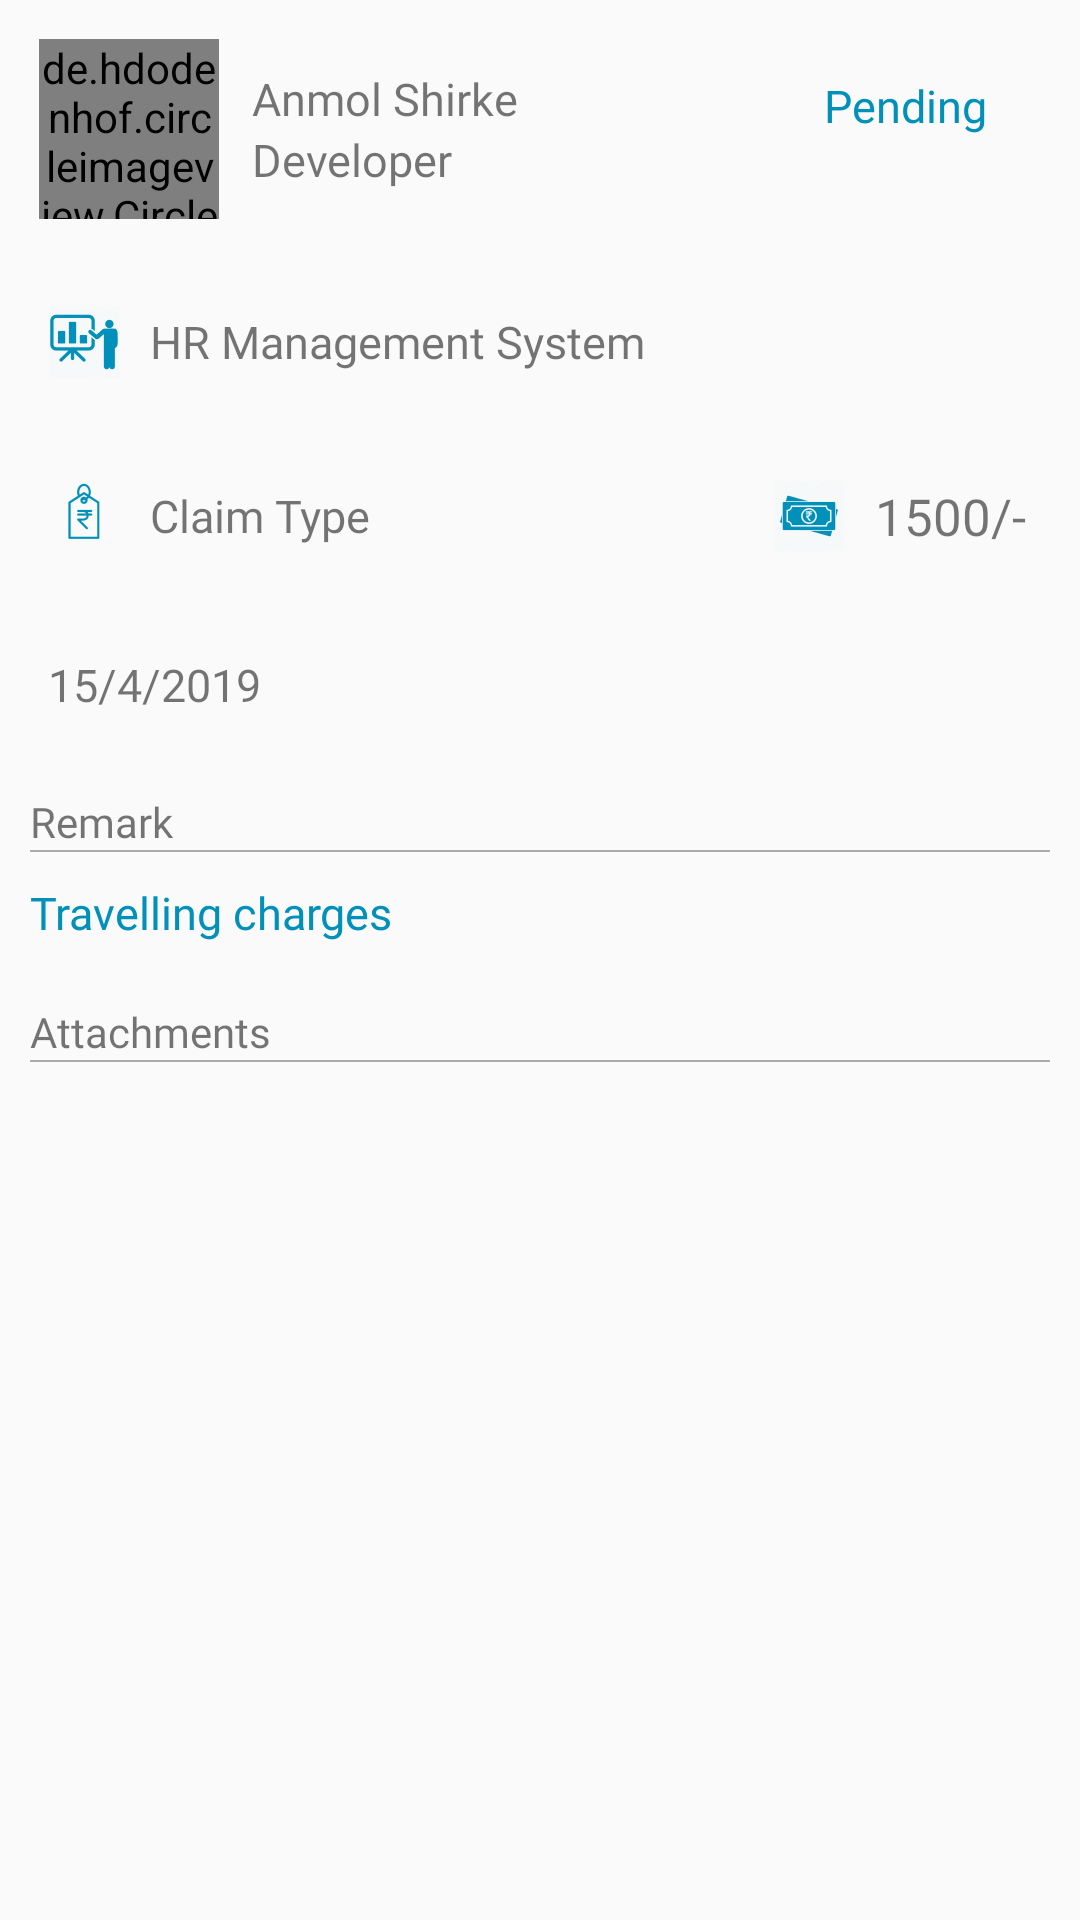

This screen was rendered from an Android layout file. Write that file and the resources it references.
<!-- AndroidManifest.xml: application theme AppTheme -->
<!-- res/layout/activity_claim_history.xml -->
<?xml version="1.0" encoding="utf-8"?>
<ScrollView xmlns:android="http://schemas.android.com/apk/res/android"
    xmlns:app="http://schemas.android.com/apk/res-auto"
    xmlns:tools="http://schemas.android.com/tools"
    android:layout_width="match_parent"
    android:layout_height="match_parent"
    android:orientation="vertical"
    tools:context=".activity.LeaveHistoryDetailActivity">

    <LinearLayout
        android:layout_width="match_parent"
        android:layout_height="wrap_content"
        android:orientation="vertical">

        <LinearLayout
            android:layout_width="match_parent"
            android:layout_height="wrap_content"
            android:layout_marginLeft="10dp"
            android:layout_marginTop="10dp"
            android:layout_marginRight="10dp"
            android:layout_marginBottom="10dp"
            android:gravity="center_vertical"
            android:orientation="horizontal">

            <de.hdodenhof.circleimageview.CircleImageView
                android:id="@+id/ivPhoto"
                android:layout_width="60dp"
                android:layout_height="60dp"
                android:layout_margin="3dp"
                android:src="@drawable/profile" />

            <LinearLayout
                android:layout_width="match_parent"
                android:layout_height="wrap_content"
                android:layout_marginLeft="3dp"
                android:layout_marginRight="3dp"
                android:layout_weight="1"
                android:orientation="vertical">

                <TextView
                    android:id="@+id/tvEmpName"
                    android:layout_width="match_parent"
                    android:layout_height="wrap_content"
                    android:fontFamily="@font/sofiapro_light"
                    android:paddingLeft="5dp"
                    android:paddingTop="5dp"
                    android:paddingRight="5dp"
                    android:text="Anmol Shirke"
                    android:textSize="15sp" />

                <TextView
                    android:id="@+id/tvEmpDesg"
                    android:layout_width="match_parent"
                    android:layout_height="wrap_content"
                    android:fontFamily="@font/sofiapro_light"
                    android:paddingLeft="5dp"
                    android:paddingRight="5dp"
                    android:paddingBottom="5dp"
                    android:text="Developer"
                    android:textSize="15sp" />

            </LinearLayout>

            <LinearLayout
                android:layout_width="match_parent"
                android:layout_height="wrap_content"
                android:layout_weight="1.5"
                android:gravity="center"
                android:orientation="vertical">

                <TextView
                    android:id="@+id/tvStatus"
                    android:layout_width="wrap_content"
                    android:layout_height="wrap_content"
                    android:fontFamily="@font/sofiapro_bold"
                    android:paddingLeft="5dp"
                    android:paddingTop="5dp"
                    android:paddingRight="5dp"
                    android:text="Pending"
                    android:textColor="@color/colorPrimaryDark"
                    android:textSize="15sp" />

                <TextView
                    android:id="@+id/tvStatusBy"
                    android:layout_width="wrap_content"
                    android:layout_height="wrap_content"
                    android:fontFamily="@font/sofiapro_bold"
                    android:gravity="center"
                    android:paddingLeft="5dp"
                    android:paddingRight="5dp"
                    android:text=""
                    android:textAlignment="center"
                    android:textColor="@color/colorPrimaryDark"
                    android:textSize="15sp" />

            </LinearLayout>

        </LinearLayout>

        <LinearLayout
            android:layout_width="match_parent"
            android:layout_height="wrap_content"
            android:layout_margin="10dp"
            android:gravity="center_vertical"
            android:orientation="horizontal"
            android:padding="3dp">

            <TextView
                android:id="@+id/tvProject"
                android:layout_width="match_parent"
                android:layout_height="wrap_content"
                android:layout_margin="3dp"
                android:layout_weight="1"
                android:drawableLeft="@drawable/ic_project_blue"
                android:drawablePadding="10dp"
                android:fontFamily="@font/sofiapro_light"
                android:gravity="center_vertical"
                android:text="HR Management System"
                android:textSize="15sp" />


        </LinearLayout>

        <LinearLayout
            android:layout_width="match_parent"
            android:layout_height="wrap_content"
            android:layout_margin="10dp"
            android:gravity="center_vertical"
            android:orientation="horizontal"
            android:padding="3dp">


            <TextView
                android:id="@+id/tvClaimType"
                android:layout_width="match_parent"
                android:layout_height="wrap_content"
                android:layout_margin="3dp"
                android:layout_weight="1"
                android:drawableLeft="@drawable/ic_claim_type_blue"
                android:drawablePadding="10dp"
                android:fontFamily="@font/sofiapro_light"
                android:gravity="center_vertical"
                android:text="Claim Type"
                android:textSize="15sp" />

            <TextView
                android:id="@+id/tvAmount"
                android:layout_width="wrap_content"
                android:layout_height="wrap_content"
                android:layout_margin="5dp"
                android:drawableLeft="@drawable/ic_amount_blue"
                android:drawablePadding="10dp"
                android:fontFamily="@font/sofiapro_bold"
                android:gravity="center_vertical"
                android:text="1500/-"
                android:textSize="17sp" />

        </LinearLayout>

        <LinearLayout
            android:layout_width="match_parent"
            android:layout_height="wrap_content"
            android:layout_margin="10dp"
            android:gravity="center_vertical"
            android:orientation="horizontal"
            android:padding="3dp">

            <TextView
                android:id="@+id/tvDate"
                android:layout_width="match_parent"
                android:layout_height="wrap_content"
                android:layout_margin="3dp"
                android:layout_weight="1"
                android:drawableLeft="@drawable/ic_date_blue"
                android:drawablePadding="10dp"
                android:fontFamily="@font/sofiapro_light"
                android:gravity="center_vertical"
                android:text="15/4/2019"
                android:textSize="15sp" />


        </LinearLayout>

        <TextView
            android:layout_width="match_parent"
            android:layout_height="wrap_content"
            android:layout_marginLeft="10dp"
            android:layout_marginTop="10dp"
            android:layout_marginRight="10dp"
            android:fontFamily="@font/sofiapro_light"
            android:text="Remark" />

        <View
            android:layout_width="match_parent"
            android:layout_height="0.5dp"
            android:layout_marginLeft="10dp"
            android:layout_marginRight="10dp"
            android:layout_marginBottom="10dp"
            android:background="@android:color/darker_gray" />

        <TextView
            android:id="@+id/tvRemark"
            android:layout_width="match_parent"
            android:layout_height="wrap_content"
            android:layout_marginLeft="10dp"
            android:layout_marginRight="10dp"
            android:layout_marginBottom="10dp"
            android:fontFamily="@font/sofiapro_light"
            android:text="Travelling charges"
            android:textColor="@color/colorPrimaryDark"
            android:textSize="15sp" />


        <TextView
            android:layout_width="match_parent"
            android:layout_height="wrap_content"
            android:layout_marginLeft="10dp"
            android:layout_marginTop="10dp"
            android:layout_marginRight="10dp"
            android:fontFamily="@font/sofiapro_light"
            android:text="Attachments" />

        <View
            android:layout_width="match_parent"
            android:layout_height="0.5dp"
            android:layout_marginLeft="10dp"
            android:layout_marginRight="10dp"
            android:layout_marginBottom="10dp"
            android:background="@android:color/darker_gray" />

        <android.support.v7.widget.RecyclerView
            android:id="@+id/rvAttachment"
            android:layout_width="match_parent"
            android:layout_height="wrap_content"
            android:layout_marginLeft="10dp"
            android:layout_marginRight="10dp"
            android:layout_marginBottom="10dp" />

        <LinearLayout
            android:layout_width="match_parent"
            android:layout_height="wrap_content"
            android:layout_marginLeft="10dp"
            android:layout_marginRight="10dp"
            android:layout_marginBottom="10dp"
            android:orientation="horizontal"
            android:visibility="gone">

            <ImageView
                android:id="@+id/ivPhoto1"
                android:layout_width="120dp"
                android:layout_height="120dp"
                android:layout_margin="5dp"
                android:layout_weight="1"
                android:src="@drawable/img_default" />

            <ImageView
                android:id="@+id/ivPhoto2"
                android:layout_width="120dp"
                android:layout_height="120dp"
                android:layout_margin="5dp"
                android:layout_weight="1"
                android:src="@drawable/img_default" />

            <ImageView
                android:id="@+id/ivPhoto3"
                android:layout_width="120dp"
                android:layout_height="120dp"
                android:layout_margin="5dp"
                android:layout_weight="1"
                android:src="@drawable/img_default" />

        </LinearLayout>

        <android.support.v7.widget.RecyclerView
            android:id="@+id/recyclerView"
            android:layout_width="match_parent"
            android:layout_height="wrap_content"
            android:layout_margin="10dp" />

    </LinearLayout>
</ScrollView>
<!-- resources referenced by this layout -->
<resources>
  <color name="colorPrimaryDark">#0190B9</color>
  <!-- drawable ic_amount_blue: png bitmap (drawable-mdpi, 446 bytes) -->
  <!-- drawable ic_claim_type_blue: png bitmap (drawable-hdpi, 604 bytes) -->
  <!-- drawable ic_project_blue: png bitmap (drawable-hdpi, 1153 bytes) -->
  <style name="AppTheme" parent="Theme.AppCompat.Light.DarkActionBar">
          
          <item name="colorPrimary">@color/colorPrimary</item>
          <item name="colorPrimaryDark">@color/colorPrimaryDark</item>
          <item name="colorAccent">@color/colorAccent</item>
      </style>
  <color name="colorPrimary">#009DCB</color>
  <color name="colorAccent">#ED1C24</color>
</resources>
